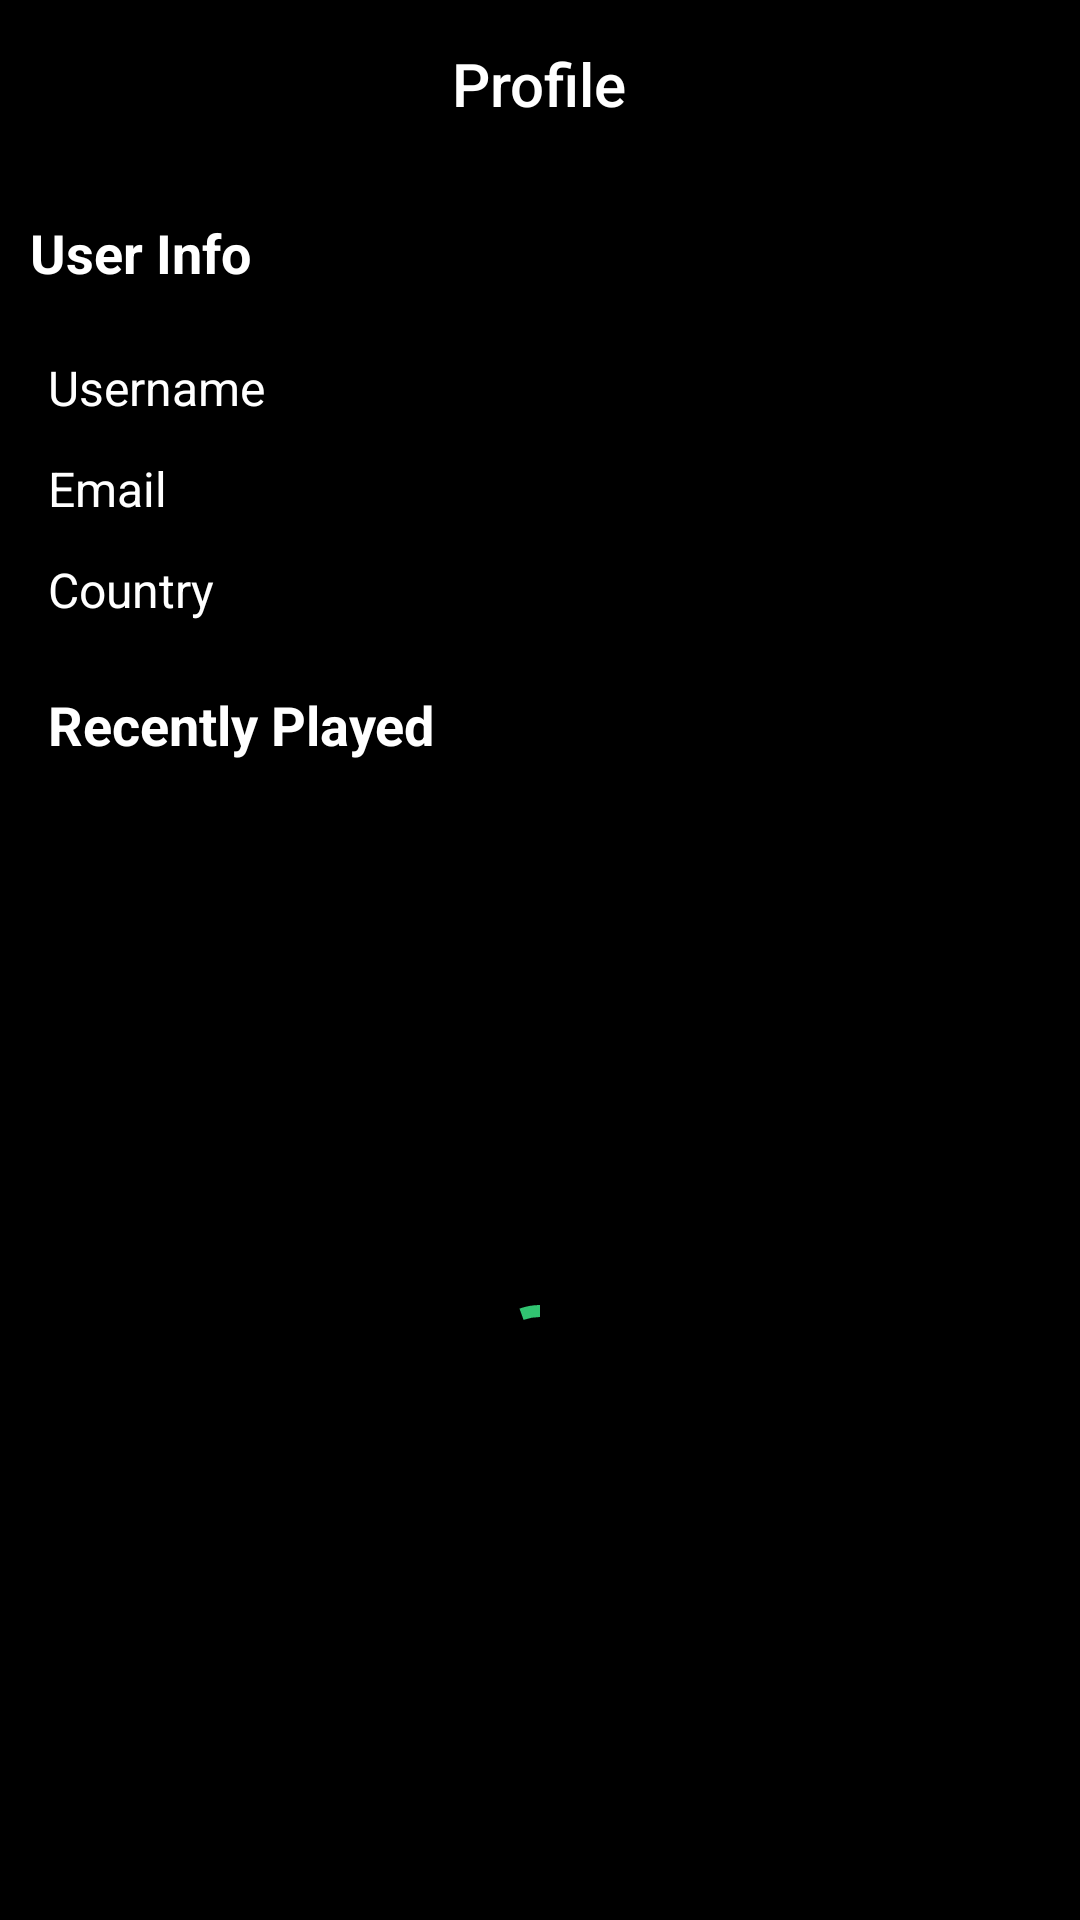

Reconstruct the res/layout file that produces this screen, plus the resources it refers to.
<!-- AndroidManifest.xml: application theme Theme.Spotiutils -->
<!-- res/layout/fragment_profile.xml -->
<?xml version="1.0" encoding="utf-8"?>
<androidx.constraintlayout.widget.ConstraintLayout xmlns:android="http://schemas.android.com/apk/res/android"
    android:layout_width="match_parent"
    android:layout_height="match_parent"
    xmlns:tools="http://schemas.android.com/tools"
    android:background="@color/primaryColor"
    xmlns:app="http://schemas.android.com/apk/res-auto">

    <include
        android:id="@+id/appbar_fragment_profile"
        layout="@layout/appbar_fragment_profile"/>

    <TextView
        android:id="@+id/text_user_info"
        android:layout_width="wrap_content"
        android:layout_height="wrap_content"
        android:text="@string/title_user_info"
        android:textColor="@android:color/white"
        android:textSize="@dimen/sp_18"
        android:textStyle="bold"
        android:layout_marginStart="@dimen/dp_10"
        android:layout_marginTop="@dimen/dp_16"
        app:layout_constraintLeft_toLeftOf="parent"
        app:layout_constraintTop_toBottomOf="@id/appbar_fragment_profile" />

    <TableLayout
        android:id="@+id/my_table_layout"
        android:layout_width="0dp"
        android:layout_height="wrap_content"
        android:layout_marginStart="@dimen/dp_16"
        android:layout_marginEnd="@dimen/dp_16"
        android:layout_marginTop="@dimen/dp_16"
        app:layout_constraintTop_toBottomOf="@id/text_user_info"
        app:layout_constraintLeft_toLeftOf="parent"
        android:stretchColumns="1"
        app:layout_constraintRight_toRightOf="parent">

        <TableRow
            android:paddingTop="@dimen/dp_6"
            android:paddingBottom="@dimen/dp_6">
            <TextView
                android:text="@string/text_username"
                android:textColor="@android:color/white"
                android:textSize="@dimen/sp_16"
                />
            <TextView
                android:id="@+id/text_user_name"
                android:textColor="@android:color/white"
                android:textSize="@dimen/sp_16"
                android:gravity="end"
                tools:text="Nguyen Tuan Anh"
                />
        </TableRow>

        <TableRow
            android:paddingTop="@dimen/dp_6"
            android:paddingBottom="@dimen/dp_6">
            <TextView
                android:text="@string/text_email"
                android:textColor="@android:color/white"
                android:textSize="@dimen/sp_16"
                />
            <TextView
                android:id="@+id/text_user_email"
                android:textColor="@android:color/white"
                android:textSize="@dimen/sp_16"
                android:gravity="end"
                tools:text="duongtien353@gmail.com"
                />
        </TableRow>

        <TableRow
            android:paddingTop="@dimen/dp_6"
            android:paddingBottom="@dimen/dp_6">
            <TextView
                android:text="@string/text_country"
                android:textColor="@android:color/white"
                android:textSize="@dimen/sp_16"
                />

            <TextView
                android:id="@+id/text_user_country"
                android:textColor="@android:color/white"
                android:textSize="@dimen/sp_16"
                android:gravity="end"
                tools:text="VN"
                />
        </TableRow>
    </TableLayout>

    <TextView
        android:id="@+id/text_recently_played"
        android:layout_width="wrap_content"
        android:layout_height="wrap_content"
        android:text="@string/title_recently_played"
        android:textSize="@dimen/sp_18"
        android:textColor="@android:color/white"
        android:textStyle="bold"
        android:layout_marginTop="@dimen/dp_16"
        android:layout_marginStart="@dimen/dp_16"
        app:layout_constraintTop_toBottomOf="@id/my_table_layout"
        app:layout_constraintLeft_toLeftOf="parent"
        />

    <com.google.android.material.progressindicator.CircularProgressIndicator
        android:id="@+id/loading_recently_played"
        android:layout_width="wrap_content"
        android:layout_height="wrap_content"
        android:indeterminate="true"
        app:indicatorColor="@color/colorAccent"
        app:layout_constraintTop_toTopOf="@id/recyclerview_recently_played"
        app:layout_constraintBottom_toBottomOf="@id/recyclerview_recently_played"
        app:layout_constraintLeft_toLeftOf="parent"
        app:layout_constraintRight_toRightOf="parent"
        />

    <androidx.recyclerview.widget.RecyclerView
        android:id="@+id/recyclerview_recently_played"
        android:layout_width="match_parent"
        android:layout_height="0dp"
        android:layout_marginTop="@dimen/dp_16"
        android:nestedScrollingEnabled="false"
        app:layout_constraintTop_toBottomOf="@id/text_recently_played"
        app:layout_constraintBottom_toBottomOf="parent"
        app:layout_constraintStart_toStartOf="parent"
        tools:itemCount="2"
        tools:listitem="@layout/item_recently_played"/>

</androidx.constraintlayout.widget.ConstraintLayout>
<!-- res/layout/appbar_fragment_profile.xml (included above) -->
<?xml version="1.0" encoding="utf-8"?>
<com.google.android.material.appbar.AppBarLayout android:layout_width="match_parent"
    android:layout_height="wrap_content"
    xmlns:android="http://schemas.android.com/apk/res/android">

    <androidx.appcompat.widget.Toolbar
        android:layout_width="match_parent"
        android:layout_height="?attr/actionBarSize"
        >
        <RelativeLayout
            android:layout_width="match_parent"
            android:layout_height="match_parent"
            android:layout_marginLeft="@dimen/dp_16"
            android:layout_marginRight="@dimen/dp_16"
            android:gravity="center_vertical">


            <TextView
                android:id="@+id/title"
                style="@style/TextAppearance.AppCompat.Widget.ActionBar.Title"
                android:layout_width="wrap_content"
                android:layout_height="wrap_content"
                android:layout_centerHorizontal="true"
                android:text="@string/title_profile"
                android:textColor="@android:color/white" />

        </RelativeLayout>
    </androidx.appcompat.widget.Toolbar>

</com.google.android.material.appbar.AppBarLayout>
<!-- res/layout/item_recently_played.xml (included above) -->
<?xml version="1.0" encoding="utf-8"?>
<RelativeLayout xmlns:android="http://schemas.android.com/apk/res/android"
    android:layout_width="match_parent"
    android:layout_height="@dimen/dp_50"
    android:background="@color/gray"
    android:layout_marginStart="@dimen/dp_16"
    android:layout_marginEnd="@dimen/dp_16"
    android:layout_marginTop="@dimen/dp_10"
    android:layout_marginBottom="@dimen/dp_10"
    xmlns:tools="http://schemas.android.com/tools"
    xmlns:app="http://schemas.android.com/apk/res-auto">

    <com.google.android.material.imageview.ShapeableImageView
        android:id="@+id/image_recently_played"
        android:layout_width="@dimen/dp_50"
        android:layout_height="@dimen/dp_50"
        app:shapeAppearance="@style/BorderedImageView"
        tools:srcCompat="@tools:sample/avatars"
        />

    <TextView
        android:id="@+id/text_recently_played_name"
        android:layout_width="match_parent"
        android:layout_height="wrap_content"
        android:textColor="@android:color/white"
        android:textSize="@dimen/sp_18"
        android:textStyle="bold"
        android:maxLines="1"
        android:ellipsize="end"
        android:layout_marginStart="@dimen/dp_24"
        android:layout_marginEnd="@dimen/dp_10"
        android:layout_toEndOf="@id/image_recently_played"
        android:layout_toStartOf="@id/text_recently_played_history"
        tools:text="@tools:sample/lorem" />

    <TextView
        android:id="@+id/text_recently_played_artist"
        android:layout_width="wrap_content"
        android:layout_height="wrap_content"
        android:textColor="@android:color/white"
        android:textSize="@dimen/sp_16"
        android:maxLines="1"
        android:ellipsize="end"
        android:layout_alignParentBottom="true"
        android:layout_marginStart="@dimen/dp_24"
        android:layout_marginBottom="@dimen/dp_6"
        android:layout_marginEnd="@dimen/dp_10"
        android:layout_toEndOf="@id/image_recently_played"
        android:layout_toStartOf="@id/text_recently_played_history"
        tools:text="@tools:sample/lorem" />

    <TextView
        android:id="@+id/text_recently_played_history"
        android:layout_width="wrap_content"
        android:layout_height="wrap_content"
        android:layout_alignParentEnd="true"
        android:layout_centerVertical="true"
        android:gravity="center_horizontal"
        android:maxLength="4"
        android:textColor="@android:color/white"
        app:drawableTopCompat="@drawable/ic_history"
        tools:text="@tools:sample/lorem" />

</RelativeLayout>
<!-- resources referenced by this layout -->
<resources>
  <color name="colorAccent">#31c471</color>
  <color name="gray">#171717</color>
  <color name="primaryColor">#000000</color>
  <dimen name="dp_10">10dp</dimen>
  <dimen name="dp_16">16dp</dimen>
  <dimen name="dp_24">24dp</dimen>
  <dimen name="dp_50">50dp</dimen>
  <dimen name="dp_6">6dp</dimen>
  <dimen name="sp_16">16sp</dimen>
  <dimen name="sp_18">18sp</dimen>
  <string name="text_country">Country</string>
  <string name="text_email">Email</string>
  <string name="text_username">Username</string>
  <string name="title_profile">Profile</string>
  <string name="title_recently_played">Recently Played</string>
  <string name="title_user_info">User Info</string>
  <style name="BorderedImageView">
          <item name="cornerSize">10%</item>
      </style>
  <style name="Theme.Spotiutils" parent="Theme.MaterialComponents.DayNight.NoActionBar">
          
          <item name="colorPrimary">@color/primaryColor</item>
          
          <item name="colorSecondary">@color/secondaryColor</item>
          
          <item name="android:statusBarColor" tools:targetApi="l">?attr/colorPrimaryVariant</item>
          
          <item name="android:windowNoTitle">true</item>
          <item name="android:windowFullscreen">true</item>
      </style>
  <color name="secondaryColor">#f5f5f5</color>
</resources>
